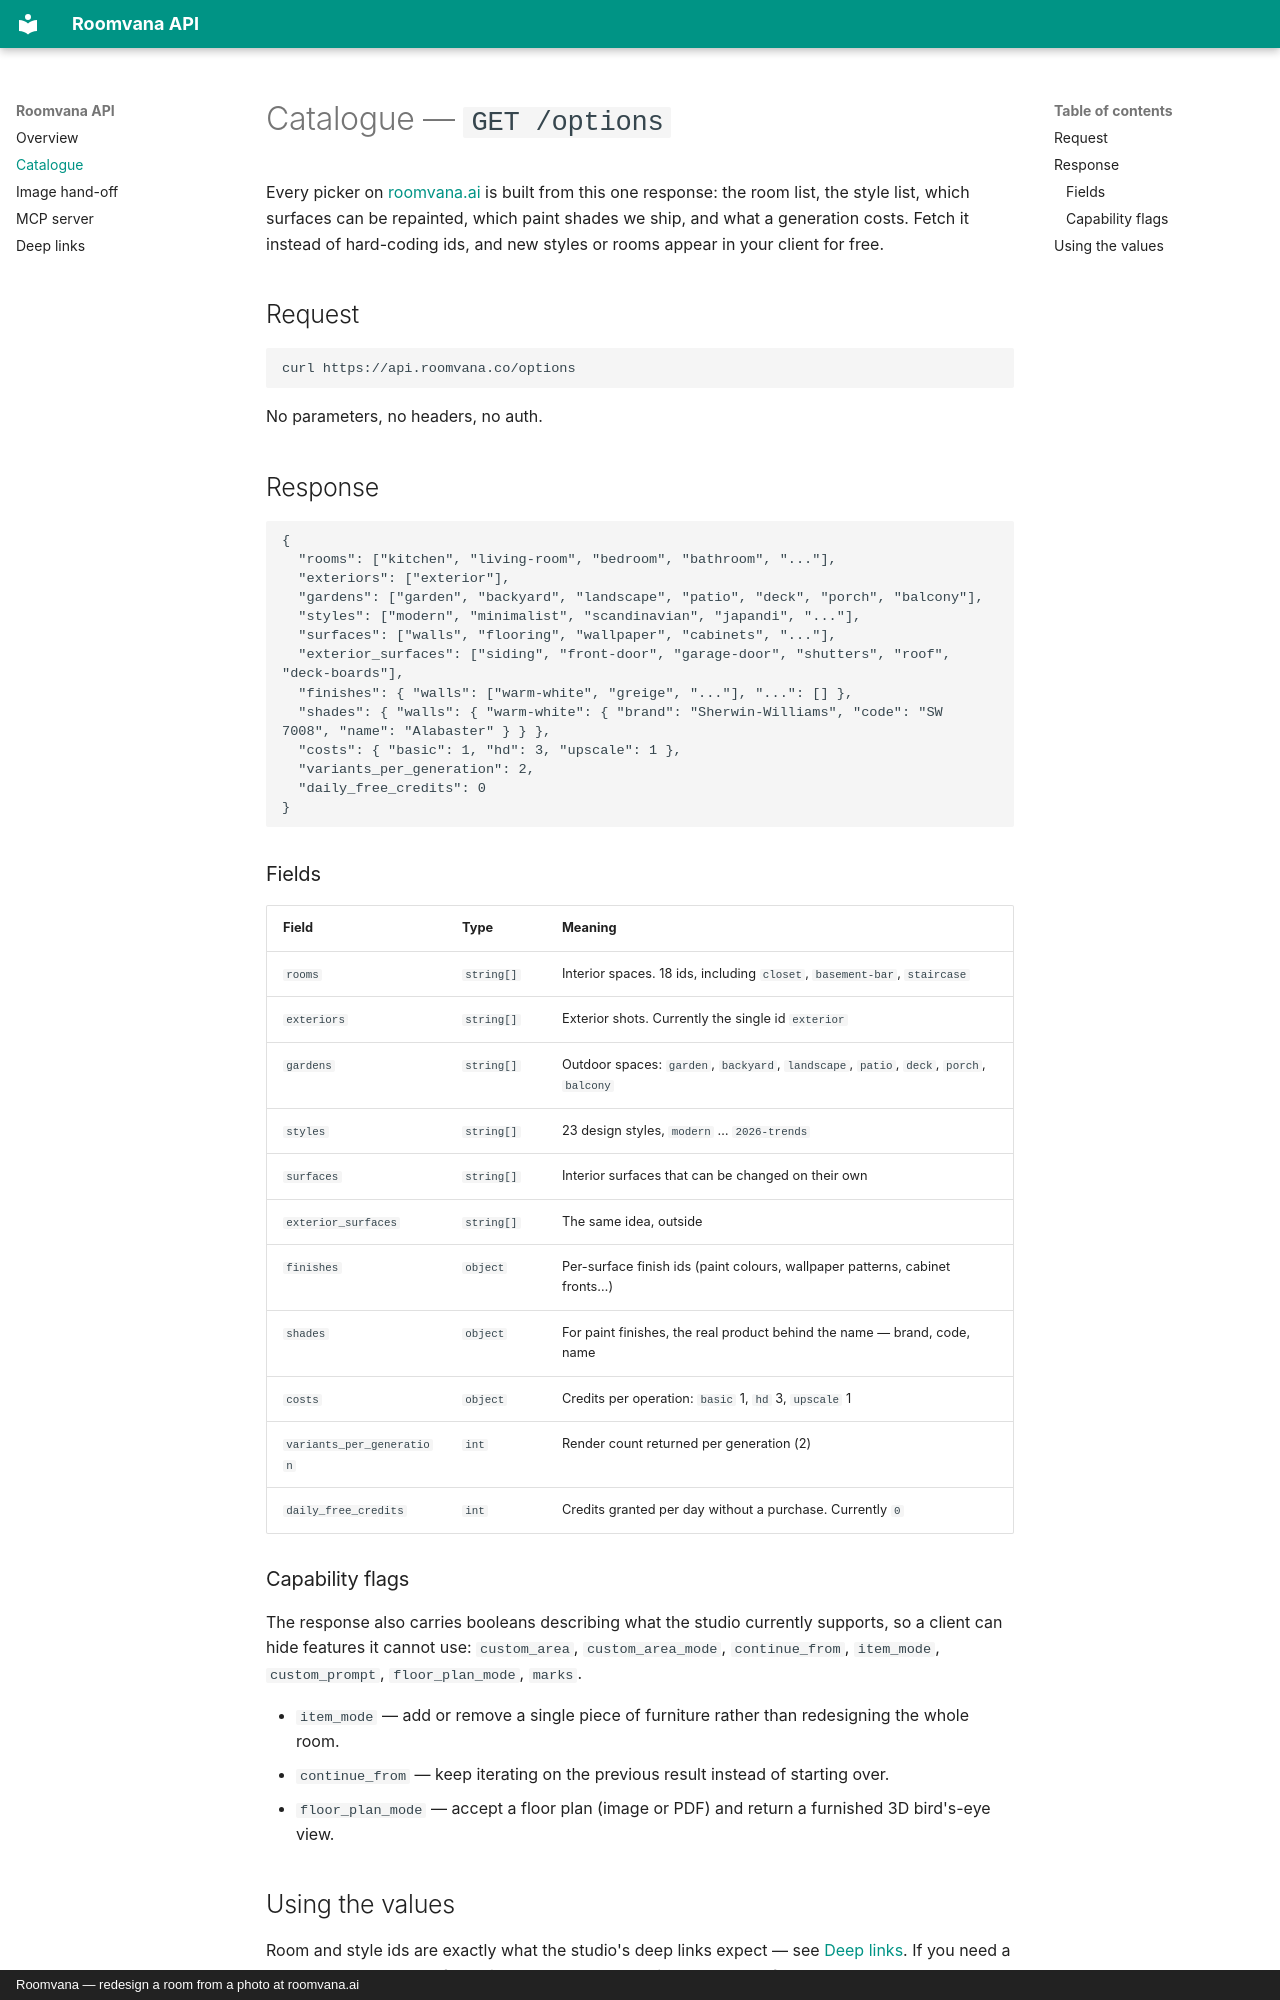

repository: TJLDC/roomvana-api-docs · page: catalog/index.html · generator: mkdocs · copyright: Roomvana — redesign a room from a photo at roomvana.ai

# Catalogue — `GET /options`

Every picker on [roomvana.ai](https://roomvana.ai) is built from this one response:
the room list, the style list, which surfaces can be repainted, which paint shades
we ship, and what a generation costs. Fetch it instead of hard-coding ids, and new
styles or rooms appear in your client for free.

## Request

```bash
curl https://api.roomvana.co/options
```

No parameters, no headers, no auth.

## Response

```json
{
  "rooms": ["kitchen", "living-room", "bedroom", "bathroom", "..."],
  "exteriors": ["exterior"],
  "gardens": ["garden", "backyard", "landscape", "patio", "deck", "porch", "balcony"],
  "styles": ["modern", "minimalist", "scandinavian", "japandi", "..."],
  "surfaces": ["walls", "flooring", "wallpaper", "cabinets", "..."],
  "exterior_surfaces": ["siding", "front-door", "garage-door", "shutters", "roof", "deck-boards"],
  "finishes": { "walls": ["warm-white", "greige", "..."], "...": [] },
  "shades": { "walls": { "warm-white": { "brand": "Sherwin-Williams", "code": "SW 7008", "name": "Alabaster" } } },
  "costs": { "basic": 1, "hd": 3, "upscale": 1 },
  "variants_per_generation": 2,
  "daily_free_credits": 0
}
```

### Fields

| Field | Type | Meaning |
|---|---|---|
| `rooms` | `string[]` | Interior spaces. 18 ids, including `closet`, `basement-bar`, `staircase` |
| `exteriors` | `string[]` | Exterior shots. Currently the single id `exterior` |
| `gardens` | `string[]` | Outdoor spaces: `garden`, `backyard`, `landscape`, `patio`, `deck`, `porch`, `balcony` |
| `styles` | `string[]` | 23 design styles, `modern` … `2026-trends` |
| `surfaces` | `string[]` | Interior surfaces that can be changed on their own |
| `exterior_surfaces` | `string[]` | The same idea, outside |
| `finishes` | `object` | Per-surface finish ids (paint colours, wallpaper patterns, cabinet fronts…) |
| `shades` | `object` | For paint finishes, the real product behind the name — brand, code, name |
| `costs` | `object` | Credits per operation: `basic` 1, `hd` 3, `upscale` 1 |
| `variants_per_generation` | `int` | Render count returned per generation (2) |
| `daily_free_credits` | `int` | Credits granted per day without a purchase. Currently `0` |

### Capability flags

The response also carries booleans describing what the studio currently supports, so
a client can hide features it cannot use: `custom_area`, `custom_area_mode`,
`continue_from`, `item_mode`, `custom_prompt`, `floor_plan_mode`, `marks`.

- `item_mode` — add or remove a single piece of furniture rather than redesigning the
  whole room.
- `continue_from` — keep iterating on the previous result instead of starting over.
- `floor_plan_mode` — accept a floor plan (image or PDF) and return a furnished 3D
  bird's-eye view.
